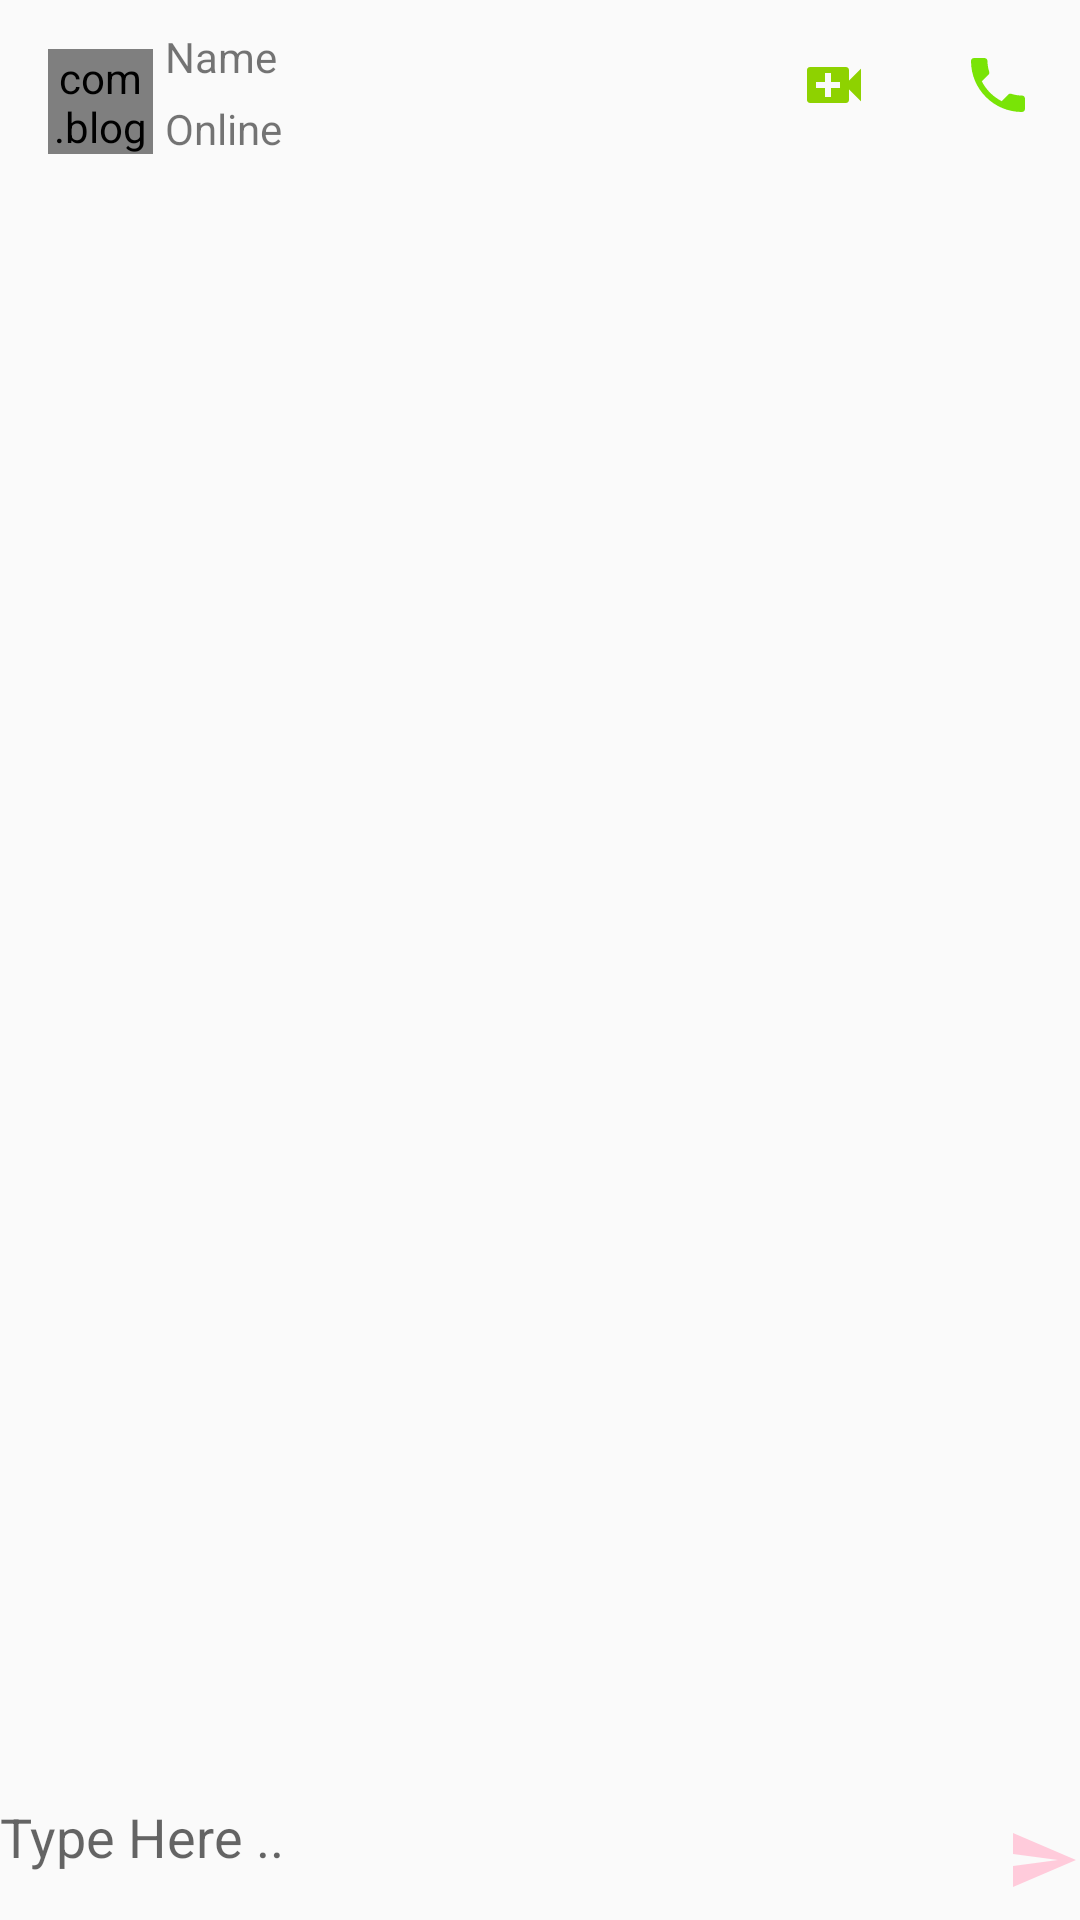

Write the Android layout XML for this screen, with the resource values it uses.
<!-- AndroidManifest.xml: activity theme AppThemeNoAB -->
<!-- res/layout/activity_chat.xml -->
<?xml version="1.0" encoding="utf-8"?>
<RelativeLayout xmlns:android="http://schemas.android.com/apk/res/android"
    xmlns:app="http://schemas.android.com/apk/res-auto"
    xmlns:tools="http://schemas.android.com/tools"
    android:layout_width="match_parent"
    android:layout_height="match_parent"
    tools:context=".ChatActivity">

    <androidx.appcompat.widget.Toolbar
        android:layout_width="match_parent"
        android:id="@+id/user_info_toolbar"
        android:layout_height="?android:attr/actionBarSize">
        <LinearLayout
            android:orientation="horizontal"
            android:layout_width="match_parent"
            android:layout_height="wrap_content">


        <com.blogspot.atifsoftwares.circularimageview.CircularImageView
            android:layout_width="35dp"
            android:layout_height="35dp"
            android:id="@+id/user_image"
            android:layout_marginTop="12dp"
            android:src="@drawable/ic_profile"
            />

        <LinearLayout
            android:layout_width="match_parent"
            android:layout_weight="5"
            android:orientation="vertical"
            android:layout_marginLeft="4dp"
            android:id="@+id/name_layout"
            android:layout_height="fill_parent"
            android:layout_marginStart="4dp">
            <TextView
                android:layout_width="match_parent"
                android:paddingTop="5dp"
                android:layout_height="wrap_content"
                android:text="Name"
                android:id="@+id/nameTV"
                />
            <TextView
                android:id="@+id/statusTV"
                android:paddingTop="5dp"
                android:text="Online"
                android:layout_width="match_parent"
                android:layout_height="wrap_content" />

        </LinearLayout>
            <ImageView
                android:id="@+id/button_video_call"
                android:layout_width="match_parent"
                android:layout_weight="10"
                android:layout_marginTop="12dp"
                android:layout_height="wrap_content"
                android:src="@drawable/ic_video_call"/>
        <ImageView
            android:id="@+id/button_voice_call"
            android:layout_width="match_parent"
            android:layout_weight="10"
            android:layout_marginTop="12dp"
            android:layout_height="wrap_content"
            android:src="@drawable/ic_voice_call" />

        </LinearLayout>
    </androidx.appcompat.widget.Toolbar>

<ScrollView
    android:layout_width="match_parent"
    android:layout_below="@id/user_info_toolbar"
    android:layout_above="@id/chat_layout"
    android:layout_height="match_parent">
    <RelativeLayout
        android:layout_width="match_parent"
        android:layout_height="wrap_content">
        <androidx.recyclerview.widget.RecyclerView

            android:id="@+id/chat_recyclerview"
            android:layout_width="match_parent"
            android:layout_height="wrap_content">

    </androidx.recyclerview.widget.RecyclerView>
    </RelativeLayout>
</ScrollView>


    <LinearLayout
        android:orientation="horizontal"
        android:id="@+id/chat_layout"
        android:layout_alignParentBottom="true"
        android:layout_width="match_parent"
        android:layout_height="wrap_content">

        <EditText
            android:layout_width="match_parent"
            android:id="@+id/message_ET"
            android:layout_weight="1"
            android:background="@null"
            android:inputType="textMultiLine"
            android:hint="Type Here .."
            android:layout_height="wrap_content" />
        <ImageButton
            android:layout_width="40dp"
            android:id="@+id/send_button"
            android:layout_height="40dp"
            android:paddingLeft="15dp"
            android:background="@null"
            android:src="@drawable/icon_send"
            />

    </LinearLayout>

</RelativeLayout>
<!-- resources referenced by this layout -->
<resources>
  <!-- drawable ic_video_call (drawable-anydpi) -->
  <vector xmlns:android="http://schemas.android.com/apk/res/android"
      android:width="24dp"
      android:height="24dp"
      android:viewportWidth="24"
      android:viewportHeight="24"
      android:tint="#8ED200">
      <path
          android:fillColor="#FF000000"
          android:pathData="M17,10.5V7c0,-0.55 -0.45,-1 -1,-1H4c-0.55,0 -1,0.45 -1,1v10c0,0.55 0.45,1 1,1h12c0.55,0 1,-0.45 1,-1v-3.5l4,4v-11l-4,4zM14,13h-3v3H9v-3H6v-2h3V8h2v3h3v2z"/>
  </vector>
  <!-- drawable ic_voice_call (drawable-anydpi) -->
  <vector xmlns:android="http://schemas.android.com/apk/res/android"
      android:width="24dp"
      android:height="24dp"
      android:viewportWidth="24"
      android:viewportHeight="24"
      android:tint="#79E406">
      <path
          android:fillColor="#FF000000"
          android:pathData="M6.62,10.79c1.44,2.83 3.76,5.14 6.59,6.59l2.2,-2.2c0.27,-0.27 0.67,-0.36 1.02,-0.24 1.12,0.37 2.33,0.57 3.57,0.57 0.55,0 1,0.45 1,1V20c0,0.55 -0.45,1 -1,1 -9.39,0 -17,-7.61 -17,-17 0,-0.55 0.45,-1 1,-1h3.5c0.55,0 1,0.45 1,1 0,1.25 0.2,2.45 0.57,3.57 0.11,0.35 0.03,0.74 -0.25,1.02l-2.2,2.2z"/>
  </vector>
  <!-- drawable icon_send (drawable-anydpi) -->
  <vector xmlns:android="http://schemas.android.com/apk/res/android"
      android:width="24dp"
      android:height="24dp"
      android:viewportWidth="24"
      android:viewportHeight="24"
      android:tint="#FFCBDB">
      <path
          android:fillColor="#FF000000"
          android:pathData="M2.01,21L23,12 2.01,3 2,10l15,2 -15,2z"/>
  </vector>
  <style name="AppThemeNoAB" parent="Theme.AppCompat.Light.NoActionBar">
          
          <item name="colorPrimary">@color/colorPrimary</item>
          <item name="colorPrimaryDark">@color/colorPrimaryDark</item>
          <item name="colorAccent">@color/colorAccent</item>
      </style>
  <!-- not gathered from this repository: default colours our renderer supplied (Android Studio template values) -->
  <color name="colorPrimary">#FF6200EE</color>
  <color name="colorPrimaryDark">#FF3700B3</color>
  <color name="colorAccent">#FF03DAC5</color>
</resources>
